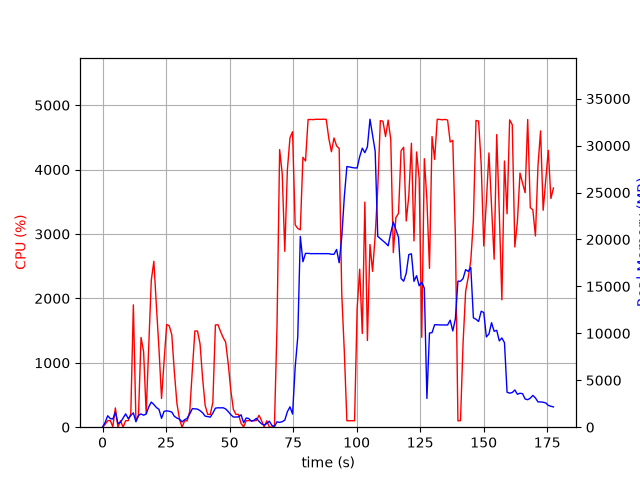

The table this chart was drawn from, first rows:
elapsed_time, nproc, cpu, mem_real, mem_virtual
5.5789947509765625e-05, 1, 0.0, 10.18, 3186
1.009, 5, 44.6, 506.7, 1734
2.019, 4, 100.0, 1218, 6490
3.029, 4, 105.0, 920.1, 1869
4.039, 5, 6.9, 869.1, 2864
5.049, 7, 299.4, 1585, 5008
6.061, 2, 1.0, 395.1, 1692
7.072, 2, 100.0, 518.1, 1796
8.083, 4, 2.0, 977.2, 3166
9.096, 6, 100.9, 1420, 4895
10.11, 4, 101.9, 909.3, 3132
11.12, 4, 207.9, 1246, 3492
12.13, 5, 1900, 1528, 4137
13.13, 2, 101.2, 577.7, 1960
14.14, 3, 176.6, 1259, 3380
15.15, 3, 1393, 1413, 3474
16.16, 4, 1172, 1277, 3548
17.17, 3, 214.3, 1398, 3836
18.18, 3, 1270, 2153, 4271
19.18, 3, 2282, 2679, 4824
20.19, 3, 2576, 2415, 4730
21.21, 3, 1874, 2097, 4810
22.21, 3, 1214, 1896, 4955
23.22, 2, 445.7, 945.2, 3302
24.23, 2, 1034, 1695, 3531
25.24, 2, 1594, 1741, 3531
26.25, 2, 1575, 1698, 3545
27.26, 2, 1434, 1611, 3545
28.26, 2, 857.1, 1161, 3559
29.27, 2, 372.0, 972.9, 3573
30.28, 2, 123.7, 863.6, 3597
31.29, 2, 0.0, 566.2, 2575
32.3, 2, 99.9, 798.2, 2811
33.31, 2, 99.0, 943.8, 3027
34.32, 2, 247.4, 1415, 3492
35.33, 2, 887.8, 1977, 4104
36.35, 2, 1495, 1958, 3509
37.36, 2, 1494, 1930, 3621
38.37, 2, 1296, 1764, 3755
39.37, 2, 761.9, 1535, 3843
40.38, 2, 337.9, 1178, 3929
41.39, 2, 199.5, 1126, 3949
42.4, 2, 199.3, 1076, 3969
43.41, 2, 384.6, 1499, 4054
44.42, 2, 1587, 2029, 4266
45.42, 2, 1592, 2068, 4266
46.43, 2, 1486, 2061, 4310
47.44, 2, 1394, 2072, 4310
48.45, 2, 1321, 1947, 4326
49.46, 2, 986.6, 1664, 4358
50.47, 2, 576.2, 1334, 4430
51.48, 2, 277.1, 1085, 4454
52.49, 2, 199.0, 1085, 4454
53.5, 2, 199.0, 1100, 4454
54.51, 5, 58.4, 1323, 7797
55.52, 5, 4.0, 477.3, 2570
56.53, 5, 101.0, 981.6, 3169
57.54, 5, 102.0, 921.5, 3149
58.55, 3, 99.9, 643.3, 2238
59.57, 3, 99.0, 735.6, 2350
... 116 more rows
